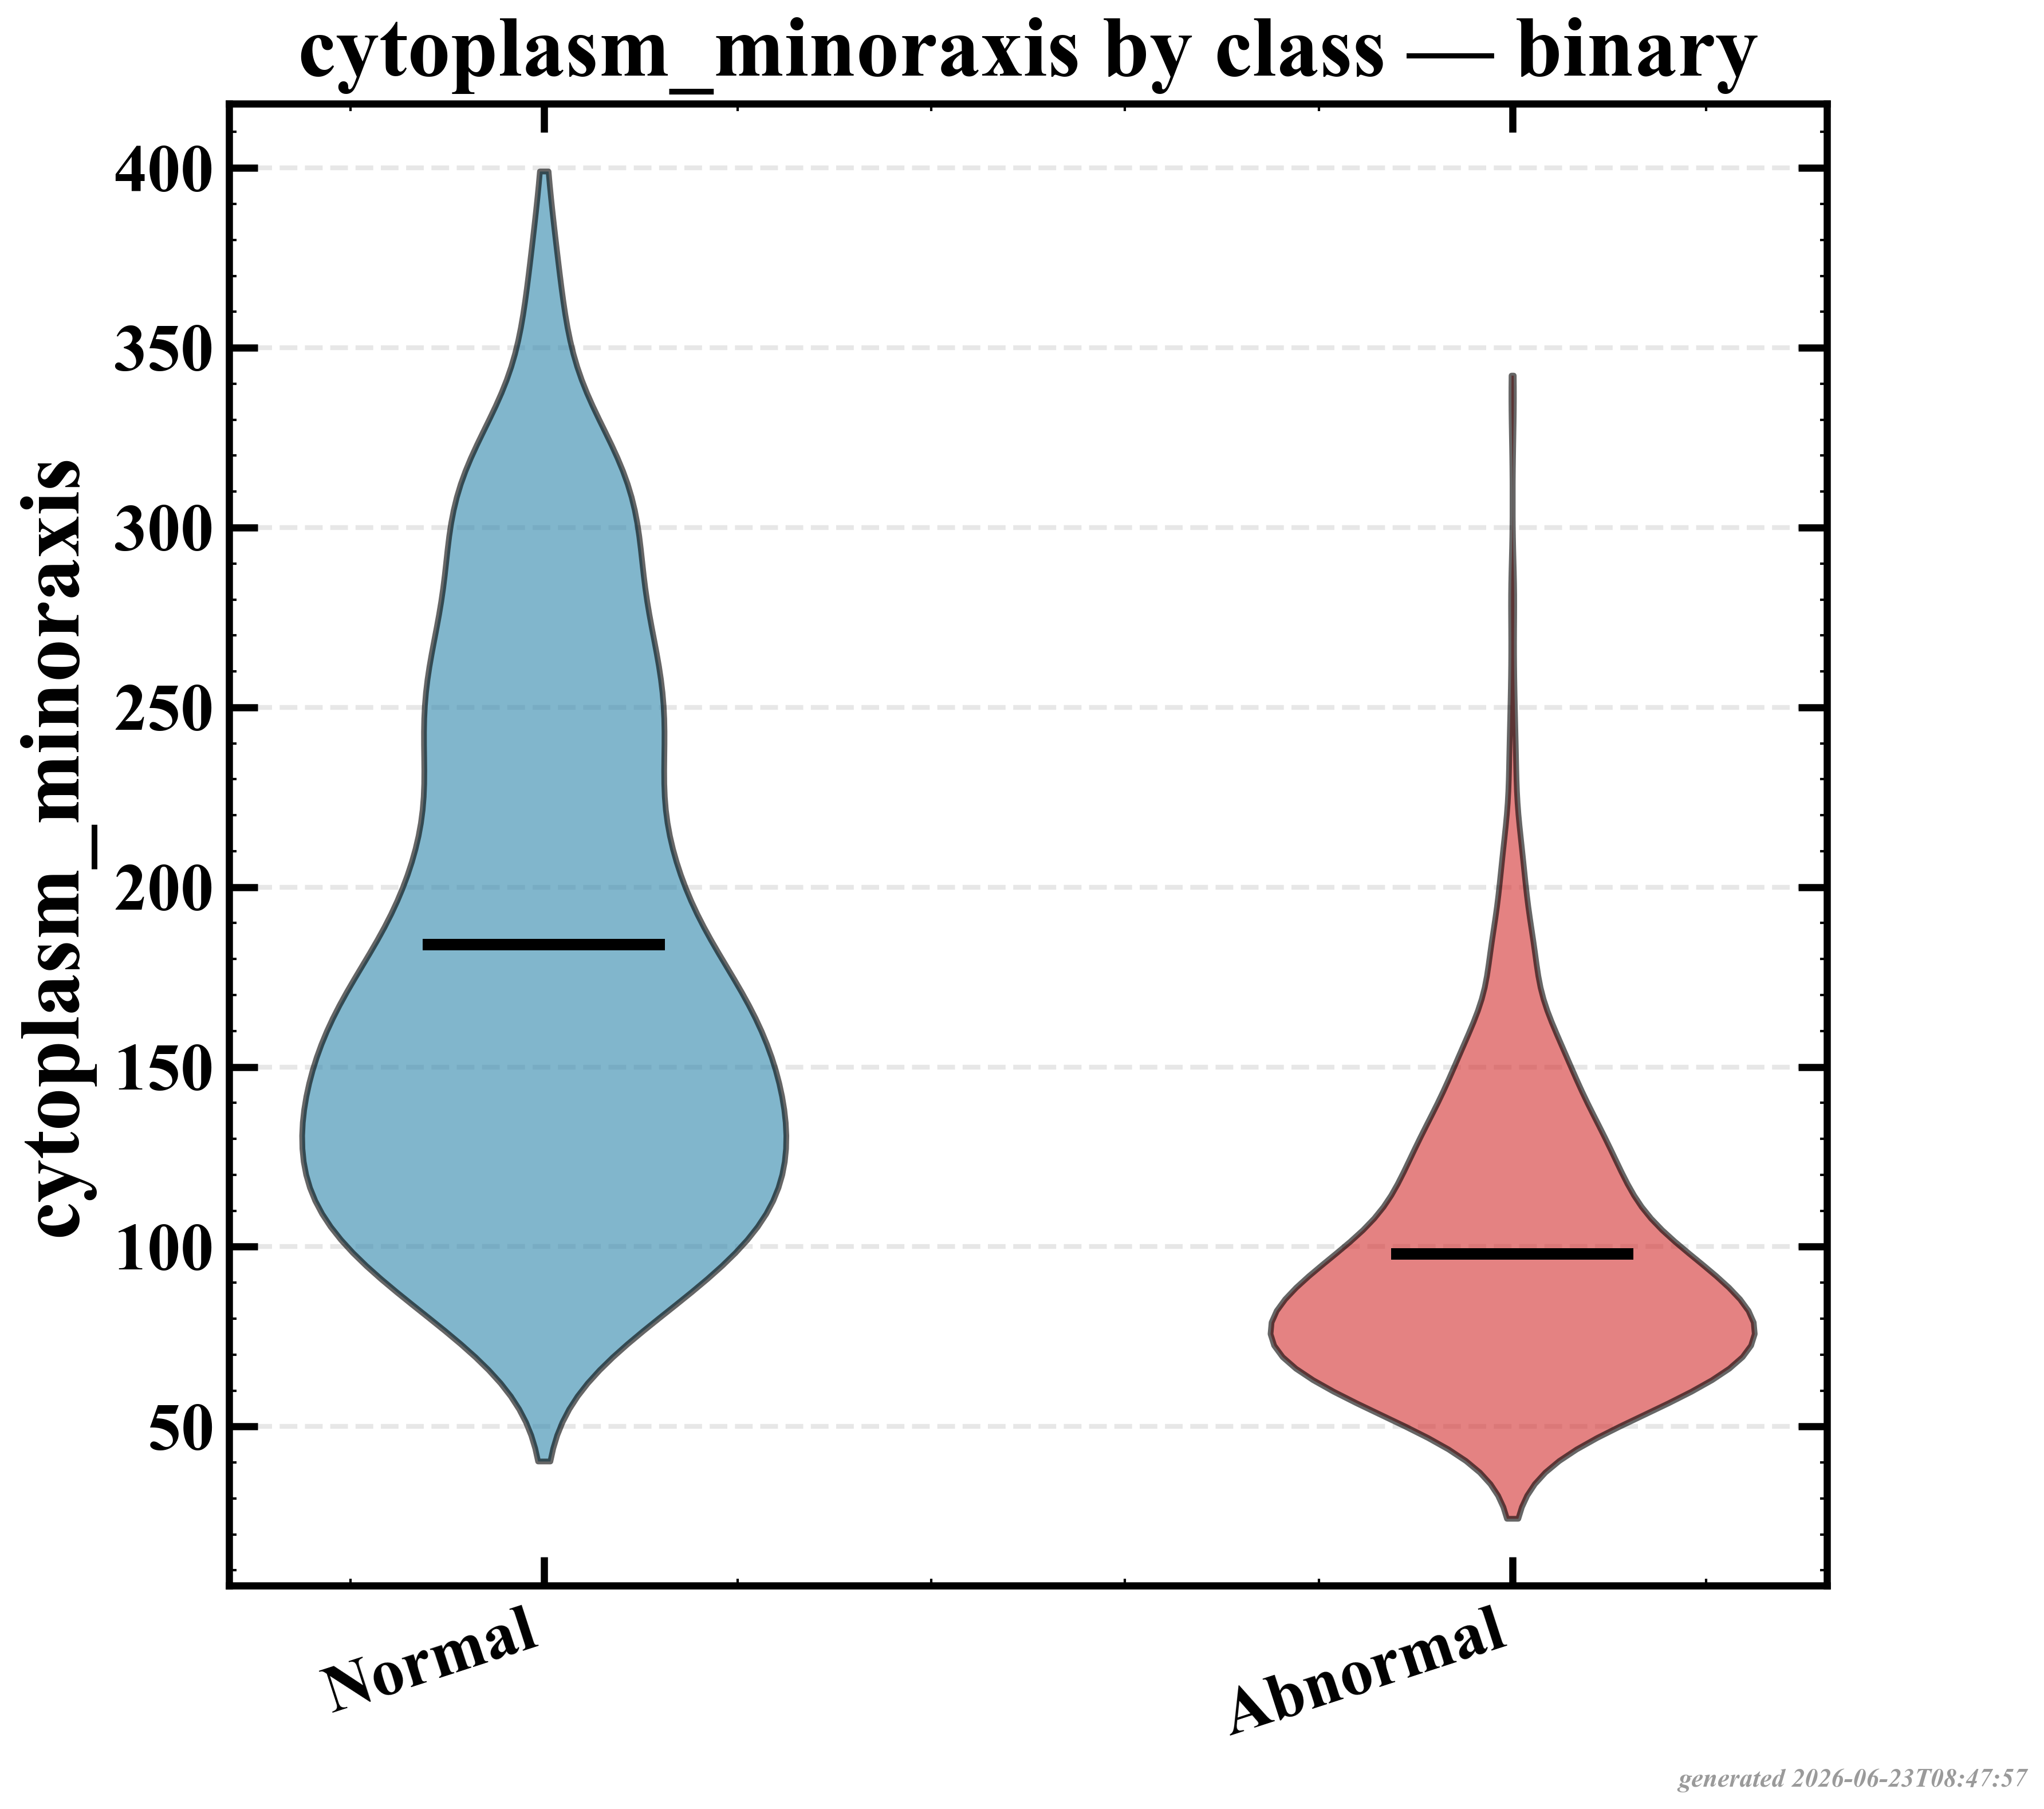

Data behind this chart, as committed beside it:
group, n, mean, std, median
Normal, 2411, 184, 74.31, 167.7
Abnormal, 1638, 97.97, 39.44, 88.43
